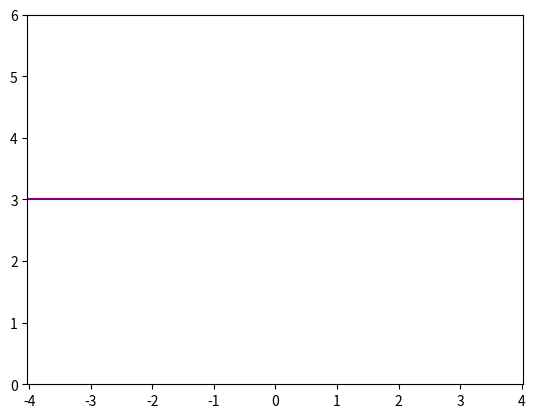

Reproduce this figure in Python. (Note: this script raises an exception after producing the figure.)
import numpy as np
import matplotlib.pyplot as plt
from matplotlib.animation import FuncAnimation
import time


def interference_of_light_waves_stable1(x0, r):
    angle=np.linspace(0, np.pi, 100)
    x = x0 + r * np.cos(angle)
    y = r * np.sin(angle)

    for j in range(len(y)):
        if y[j] > 3:
            y[j] = 3
    return x, y

def interference_of_light_waves_stable2(x0, y0, r):
    angle=np.linspace(0, np.pi, 100)
    x = y0 + r * np.cos(angle)
    y = r * np.sin(angle)
    return x, y
def interference_of_light_waves_stable3(x0 ,y0, r):
    angle=np.linspace(0, np.pi, 100)
    x = y0 + r * np.cos(angle)
    y = r * np.sin(angle)
    return x, y

x, y = [], []

def animate(radius):
    coords = interference_of_light_waves_stable1(0, 3, r=radius)
    x.append(coords[0])
    y.append(coords[1])
    interference.set_data(x, y)


    coords2 = interference_of_light_waves_stable2(2.5, 3, r=radius)
    x.append(coords2[0])
    y.append(coords2[1])
    interference2.set_data(x, y)
    
    coords3 = interference_of_light_waves_stable3(-2.5, 3, r=radius)
    x.append(coords2[0])
    y.append(coords2[1])
    interference3.set_data(x, y)


if __name__ == '__main__':
    fig, ax = plt.subplots()

    interference, = plt.plot([], [], '-', color='r', label='Interference Of Light waves')
    interference2, = plt.plot([], [], '-', color='black', label='Interference Of Light waves')
    interference3, = plt.plot([], [], '-', color='black', label='Interference Of Light waves')
    plt.axhline(y=3, color='purple')
    edge = 6
    plt.axis('equal')
    ax.set_xlim(-edge, edge)
    ax.set_ylim(0, edge)


    ani = FuncAnimation(fig, animate, frames=np.linspace(0, 4, 20), interval=30)

    ani.save('Interference_Of_Light_waves_test.gif', fps=30)